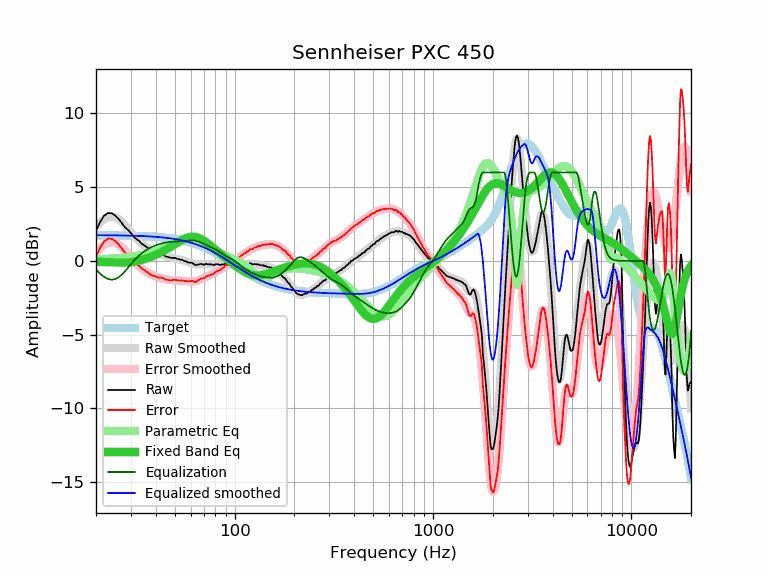

The table this chart was drawn from, first rows:
frequency, raw, error, smoothed, error_smoothed, equalization, parametric_eq, equalized_raw, equalized_smoothed, target
20, 2.05, 0.30, 2.32, 0.57, -0.57, -0.06, 1.47, 1.74, 1.74
21, 2.65, 0.90, 2.61, 0.87, -0.87, -0.07, 1.78, 1.74, 1.74
22, 3.08, 1.34, 2.83, 1.09, -1.09, -0.08, 1.99, 1.74, 1.74
23, 3.25, 1.51, 2.96, 1.22, -1.22, -0.09, 2.03, 1.74, 1.74
24, 3.24, 1.50, 3.01, 1.27, -1.27, -0.10, 1.96, 1.74, 1.74
25, 3.08, 1.34, 2.96, 1.23, -1.23, -0.10, 1.85, 1.73, 1.73
26, 2.85, 1.12, 2.84, 1.11, -1.11, -0.11, 1.74, 1.73, 1.73
27, 2.57, 0.84, 2.65, 0.93, -0.93, -0.11, 1.64, 1.73, 1.73
28, 2.28, 0.55, 2.42, 0.70, -0.70, -0.11, 1.58, 1.72, 1.72
29, 2.11, 0.39, 2.18, 0.46, -0.46, -0.10, 1.65, 1.72, 1.72
30, 1.89, 0.17, 1.94, 0.22, -0.22, -0.08, 1.66, 1.71, 1.71
31, 1.64, -0.07, 1.71, 0.00, -0.00, -0.06, 1.64, 1.71, 1.71
32, 1.48, -0.22, 1.51, -0.20, 0.20, -0.02, 1.67, 1.70, 1.70
33, 1.35, -0.35, 1.33, -0.37, 0.37, 0.02, 1.72, 1.70, 1.70
34, 1.17, -0.52, 1.17, -0.52, 0.52, 0.06, 1.68, 1.69, 1.69
35, 1.06, -0.62, 1.04, -0.64, 0.64, 0.11, 1.70, 1.68, 1.68
36, 0.94, -0.74, 0.92, -0.75, 0.75, 0.17, 1.69, 1.67, 1.67
37, 0.83, -0.84, 0.82, -0.84, 0.84, 0.23, 1.67, 1.66, 1.66
38, 0.71, -0.95, 0.73, -0.93, 0.93, 0.29, 1.63, 1.65, 1.65
39, 0.63, -1.02, 0.65, -1.00, 1.00, 0.35, 1.62, 1.64, 1.64
40, 0.59, -1.05, 0.58, -1.06, 1.06, 0.41, 1.64, 1.63, 1.63
41, 0.50, -1.13, 0.51, -1.11, 1.11, 0.48, 1.61, 1.62, 1.62
42, 0.47, -1.14, 0.46, -1.15, 1.15, 0.55, 1.62, 1.61, 1.61
43, 0.46, -1.14, 0.41, -1.19, 1.19, 0.62, 1.65, 1.60, 1.60
44, 0.39, -1.20, 0.36, -1.22, 1.22, 0.69, 1.61, 1.58, 1.58
45, 0.29, -1.28, 0.32, -1.25, 1.25, 0.76, 1.53, 1.57, 1.57
46, 0.28, -1.28, 0.29, -1.27, 1.27, 0.84, 1.55, 1.55, 1.55
47, 0.23, -1.31, 0.25, -1.28, 1.28, 0.91, 1.51, 1.54, 1.54
48, 0.21, -1.31, 0.23, -1.30, 1.30, 0.98, 1.50, 1.52, 1.52
49, 0.21, -1.30, 0.20, -1.30, 1.30, 1.06, 1.51, 1.50, 1.50
50, 0.21, -1.28, 0.17, -1.31, 1.31, 1.13, 1.52, 1.48, 1.48
51, 0.16, -1.31, 0.15, -1.31, 1.31, 1.20, 1.47, 1.46, 1.46
52, 0.13, -1.32, 0.12, -1.32, 1.32, 1.27, 1.45, 1.44, 1.44
53, 0.09, -1.33, 0.09, -1.33, 1.33, 1.34, 1.41, 1.42, 1.42
54, 0.08, -1.32, 0.06, -1.33, 1.33, 1.40, 1.41, 1.40, 1.40
55, 0.04, -1.34, 0.03, -1.34, 1.34, 1.46, 1.38, 1.38, 1.38
56, -0.02, -1.37, -0.00, -1.35, 1.35, 1.51, 1.33, 1.35, 1.35
57, -0.02, -1.35, -0.04, -1.37, 1.37, 1.55, 1.34, 1.33, 1.33
58, -0.09, -1.39, -0.08, -1.38, 1.38, 1.58, 1.28, 1.30, 1.30
59, -0.12, -1.40, -0.11, -1.38, 1.38, 1.61, 1.26, 1.27, 1.27
60, -0.12, -1.37, -0.14, -1.39, 1.39, 1.63, 1.27, 1.24, 1.24
61, -0.12, -1.34, -0.18, -1.39, 1.39, 1.64, 1.27, 1.22, 1.22
62, -0.20, -1.39, -0.20, -1.39, 1.39, 1.64, 1.18, 1.19, 1.19
63, -0.27, -1.43, -0.22, -1.38, 1.38, 1.63, 1.10, 1.16, 1.16
64, -0.28, -1.41, -0.23, -1.36, 1.36, 1.61, 1.08, 1.12, 1.12
65, -0.25, -1.34, -0.24, -1.33, 1.33, 1.59, 1.08, 1.09, 1.09
66, -0.24, -1.30, -0.24, -1.30, 1.30, 1.56, 1.06, 1.06, 1.06
67, -0.20, -1.23, -0.24, -1.27, 1.27, 1.52, 1.06, 1.02, 1.02
68, -0.20, -1.19, -0.24, -1.23, 1.23, 1.48, 1.02, 0.99, 0.99
69, -0.23, -1.19, -0.23, -1.19, 1.19, 1.43, 0.95, 0.95, 0.95
70, -0.26, -1.18, -0.23, -1.15, 1.15, 1.38, 0.88, 0.92, 0.92
71, -0.22, -1.10, -0.22, -1.11, 1.11, 1.32, 0.88, 0.88, 0.88
72, -0.19, -1.04, -0.23, -1.07, 1.07, 1.26, 0.88, 0.84, 0.84
73, -0.23, -1.04, -0.23, -1.03, 1.03, 1.20, 0.80, 0.81, 0.81
74, -0.22, -0.99, -0.23, -1.00, 1.00, 1.14, 0.78, 0.77, 0.77
75, -0.24, -0.97, -0.24, -0.97, 0.97, 1.08, 0.72, 0.73, 0.73
76, -0.22, -0.91, -0.24, -0.93, 0.93, 1.02, 0.71, 0.69, 0.69
77, -0.26, -0.91, -0.24, -0.90, 0.90, 0.95, 0.63, 0.65, 0.65
78, -0.27, -0.88, -0.25, -0.86, 0.86, 0.89, 0.59, 0.61, 0.61
79, -0.27, -0.84, -0.25, -0.82, 0.82, 0.83, 0.55, 0.57, 0.57
... 553 more rows
